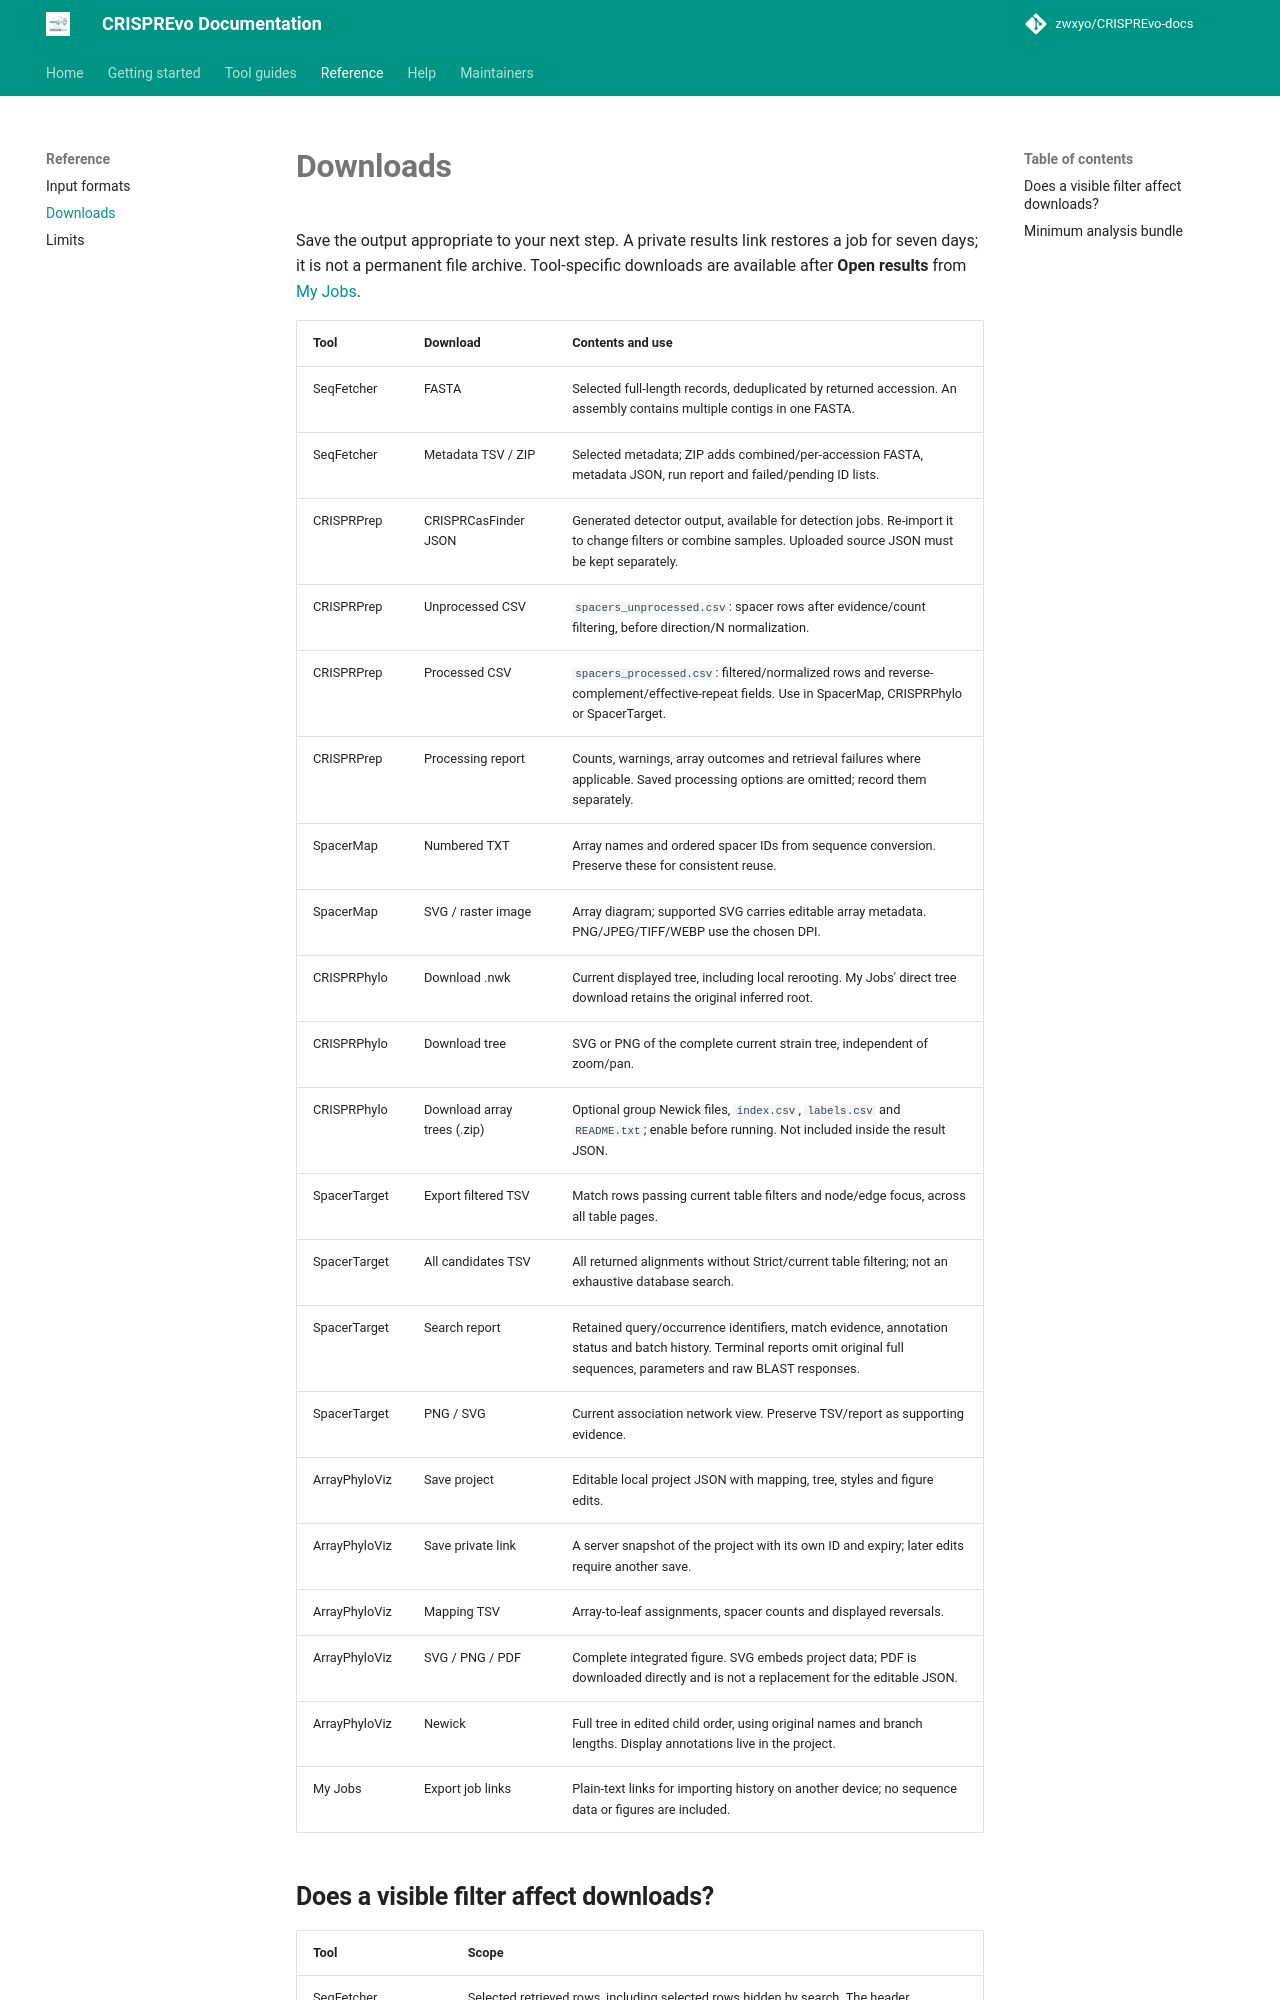

repository: zwxyo/CRISPREvo-docs · page: reference/downloads/index.html · generator: mkdocs

# Downloads

Save the output appropriate to your next step. A private results link restores a job for seven days; it is not a permanent file archive. Tool-specific downloads are available after **Open results** from [My Jobs](../my-jobs.md).

| Tool | Download | Contents and use |
| --- | --- | --- |
| SeqFetcher | FASTA | Selected full-length records, deduplicated by returned accession. An assembly contains multiple contigs in one FASTA. |
| SeqFetcher | Metadata TSV / ZIP | Selected metadata; ZIP adds combined/per-accession FASTA, metadata JSON, run report and failed/pending ID lists. |
| CRISPRPrep | CRISPRCasFinder JSON | Generated detector output, available for detection jobs. Re-import it to change filters or combine samples. Uploaded source JSON must be kept separately. |
| CRISPRPrep | Unprocessed CSV | `spacers_unprocessed.csv`: spacer rows after evidence/count filtering, before direction/N normalization. |
| CRISPRPrep | Processed CSV | `spacers_processed.csv`: filtered/normalized rows and reverse-complement/effective-repeat fields. Use in SpacerMap, CRISPRPhylo or SpacerTarget. |
| CRISPRPrep | Processing report | Counts, warnings, array outcomes and retrieval failures where applicable. Saved processing options are omitted; record them separately. |
| SpacerMap | Numbered TXT | Array names and ordered spacer IDs from sequence conversion. Preserve these for consistent reuse. |
| SpacerMap | SVG / raster image | Array diagram; supported SVG carries editable array metadata. PNG/JPEG/TIFF/WEBP use the chosen DPI. |
| CRISPRPhylo | Download .nwk | Current displayed tree, including local rerooting. My Jobs' direct tree download retains the original inferred root. |
| CRISPRPhylo | Download tree | SVG or PNG of the complete current strain tree, independent of zoom/pan. |
| CRISPRPhylo | Download array trees (.zip) | Optional group Newick files, `index.csv`, `labels.csv` and `README.txt`; enable before running. Not included inside the result JSON. |
| SpacerTarget | Export filtered TSV | Match rows passing current table filters and node/edge focus, across all table pages. |
| SpacerTarget | All candidates TSV | All returned alignments without Strict/current table filtering; not an exhaustive database search. |
| SpacerTarget | Search report | Retained query/occurrence identifiers, match evidence, annotation status and batch history. Terminal reports omit original full sequences, parameters and raw BLAST responses. |
| SpacerTarget | PNG / SVG | Current association network view. Preserve TSV/report as supporting evidence. |
| ArrayPhyloViz | Save project | Editable local project JSON with mapping, tree, styles and figure edits. |
| ArrayPhyloViz | Save private link | A server snapshot of the project with its own ID and expiry; later edits require another save. |
| ArrayPhyloViz | Mapping TSV | Array-to-leaf assignments, spacer counts and displayed reversals. |
| ArrayPhyloViz | SVG / PNG / PDF | Complete integrated figure. SVG embeds project data; PDF is downloaded directly and is not a replacement for the editable JSON. |
| ArrayPhyloViz | Newick | Full tree in edited child order, using original names and branch lengths. Display annotations live in the project. |
| My Jobs | Export job links | Plain-text links for importing history on another device; no sequence data or figures are included. |
